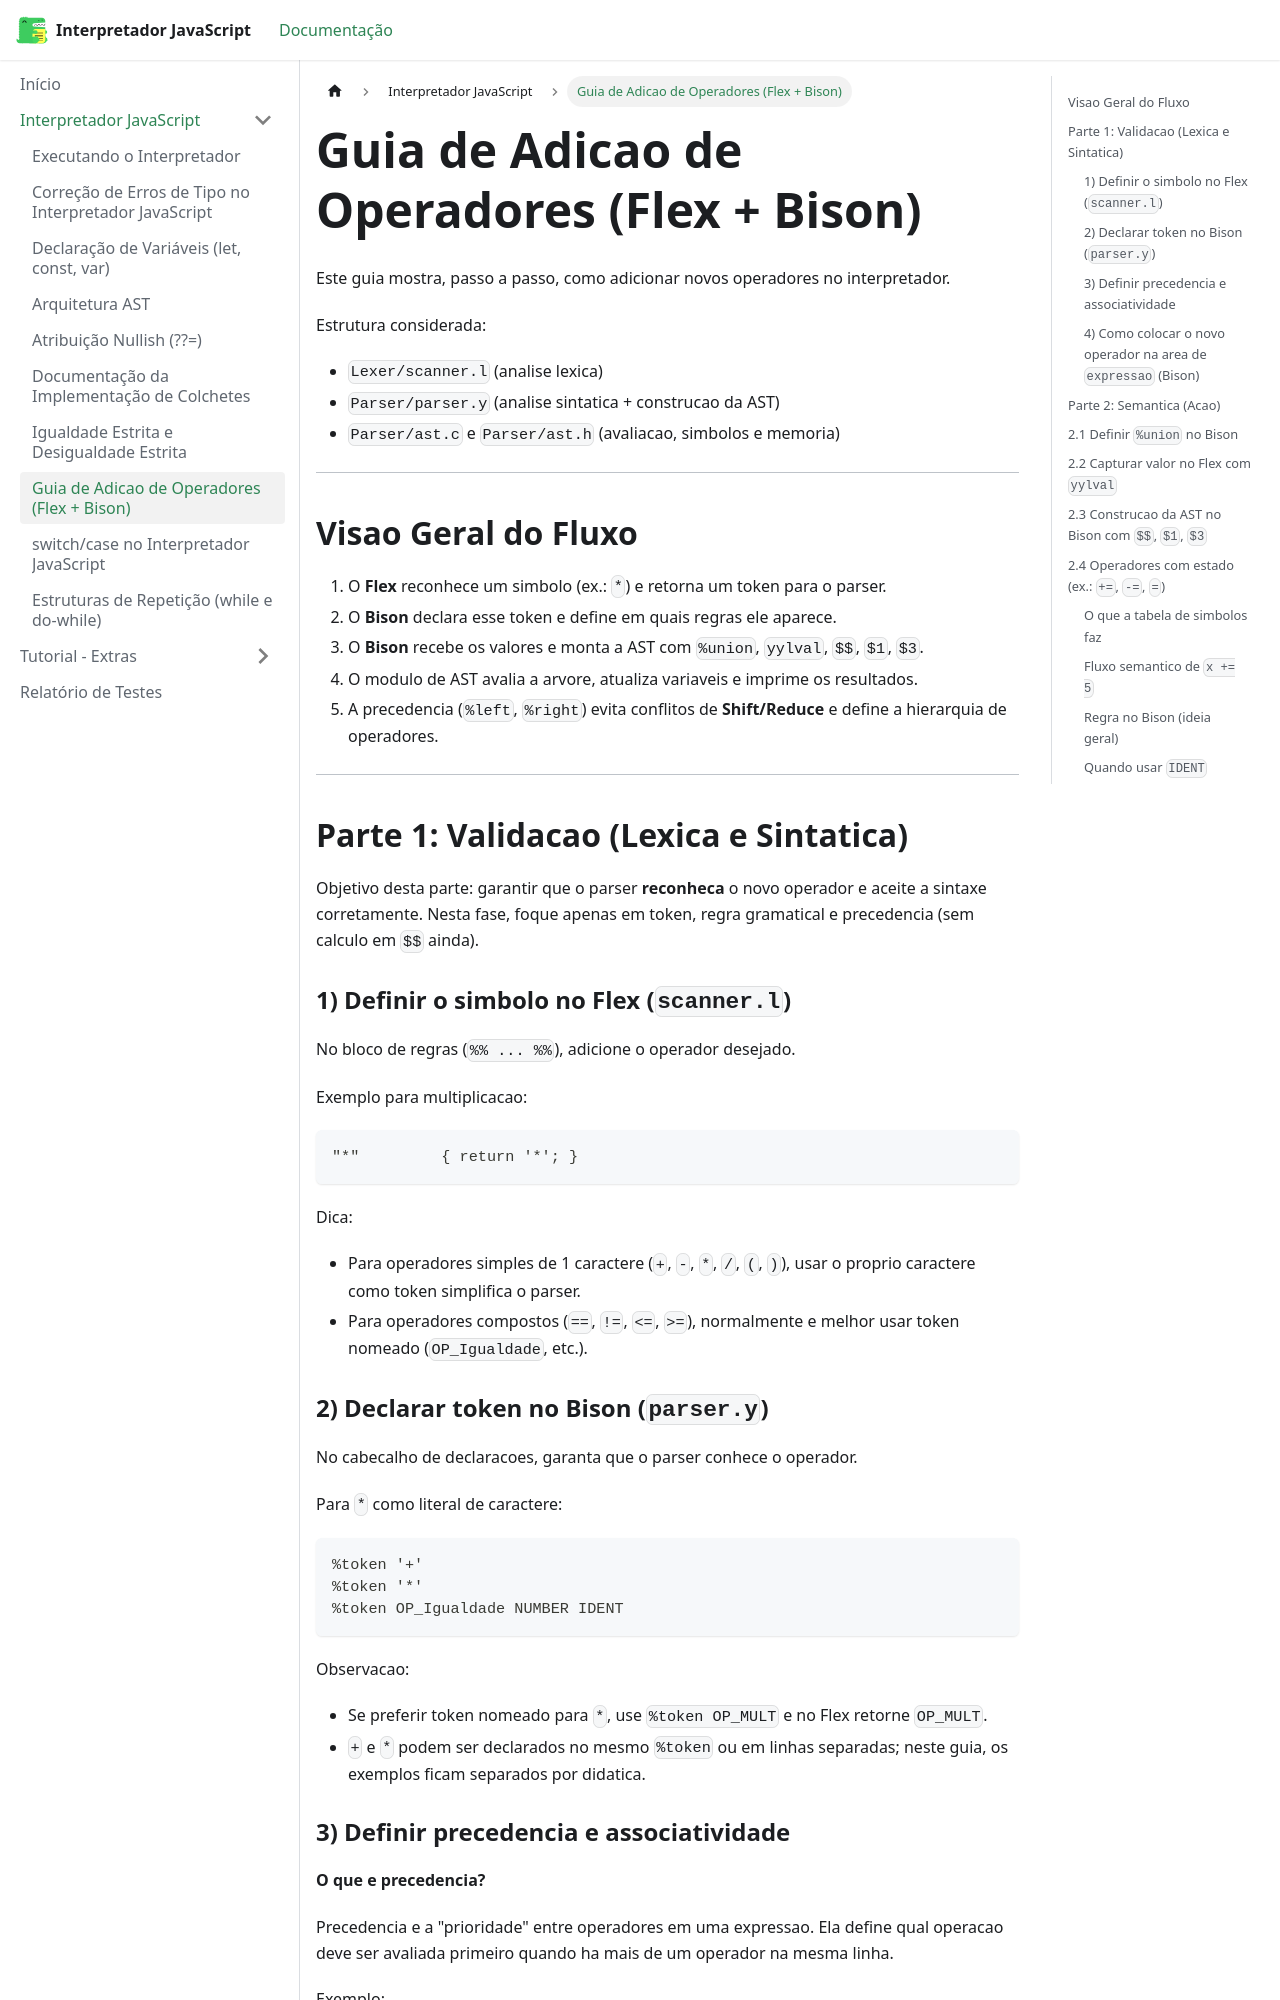

repository: Gotc2607/Comp-Interpretador-Javascript · page: docs/tutorial-basics/operadores/index.html · generator: docusaurus

# Guia de Adicao de Operadores (Flex + Bison)

Este guia mostra, passo a passo, como adicionar novos operadores no interpretador.

Estrutura considerada:

- `Lexer/scanner.l` (analise lexica)
- `Parser/parser.y` (analise sintatica + construcao da AST)
- `Parser/ast.c` e `Parser/ast.h` (avaliacao, simbolos e memoria)

---

## Visao Geral do Fluxo

1. O **Flex** reconhece um simbolo (ex.: `*`) e retorna um token para o parser.
2. O **Bison** declara esse token e define em quais regras ele aparece.
3. O **Bison** recebe os valores e monta a AST com `%union`, `yylval`, `$$`, `$1`, `$3`.
4. O modulo de AST avalia a arvore, atualiza variaveis e imprime os resultados.
5. A precedencia (`%left`, `%right`) evita conflitos de **Shift/Reduce** e define a hierarquia de operadores.

---

## Parte 1: Validacao (Lexica e Sintatica)

Objetivo desta parte: garantir que o parser **reconheca** o novo operador e aceite a sintaxe corretamente.
Nesta fase, foque apenas em token, regra gramatical e precedencia (sem calculo em `$$` ainda).

### 1) Definir o simbolo no Flex (`scanner.l`)

No bloco de regras (`%% ... %%`), adicione o operador desejado.

Exemplo para multiplicacao:

```lex
"*"         { return '*'; }
```

Dica:
- Para operadores simples de 1 caractere (`+`, `-`, `*`, `/`, `(`, `)`), usar o proprio caractere como token simplifica o parser.
- Para operadores compostos (`==`, `!=`, `<=`, `>=`), normalmente e melhor usar token nomeado (`OP_Igualdade`, etc.).
